Run: headless pygame with SDL's dummy video driver; simulated clock (each Clock.tick advances the game by its frame time, no real sleeping); random seed 0; keys injected as events and as key.get_pressed() state; no mouse input.
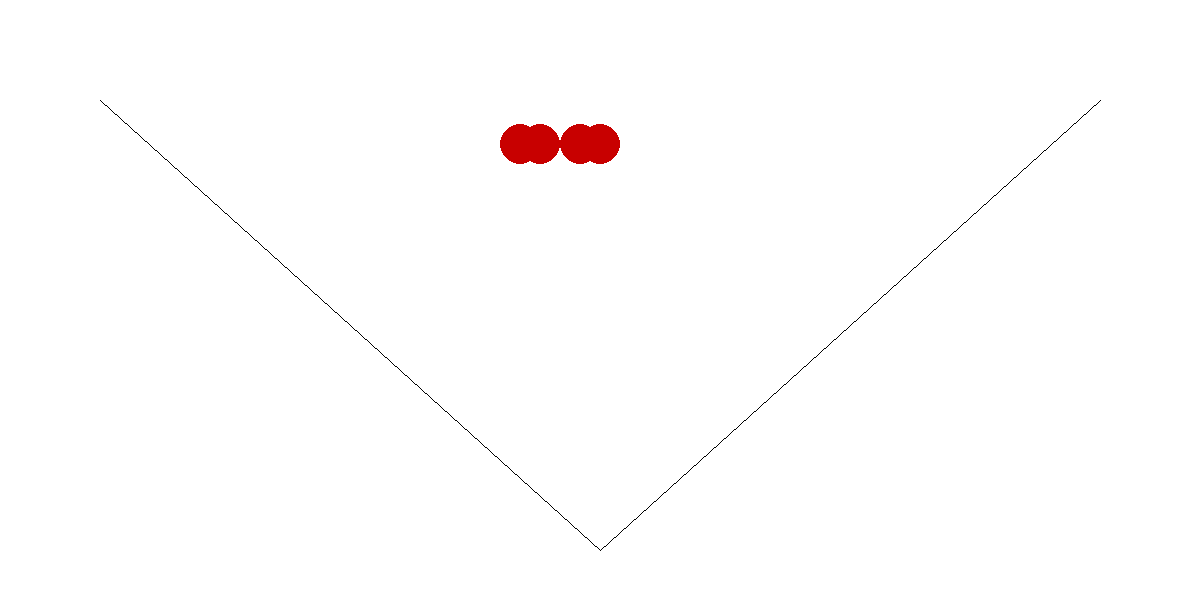
Frame 1 of 4 · flips 1–60 · no input
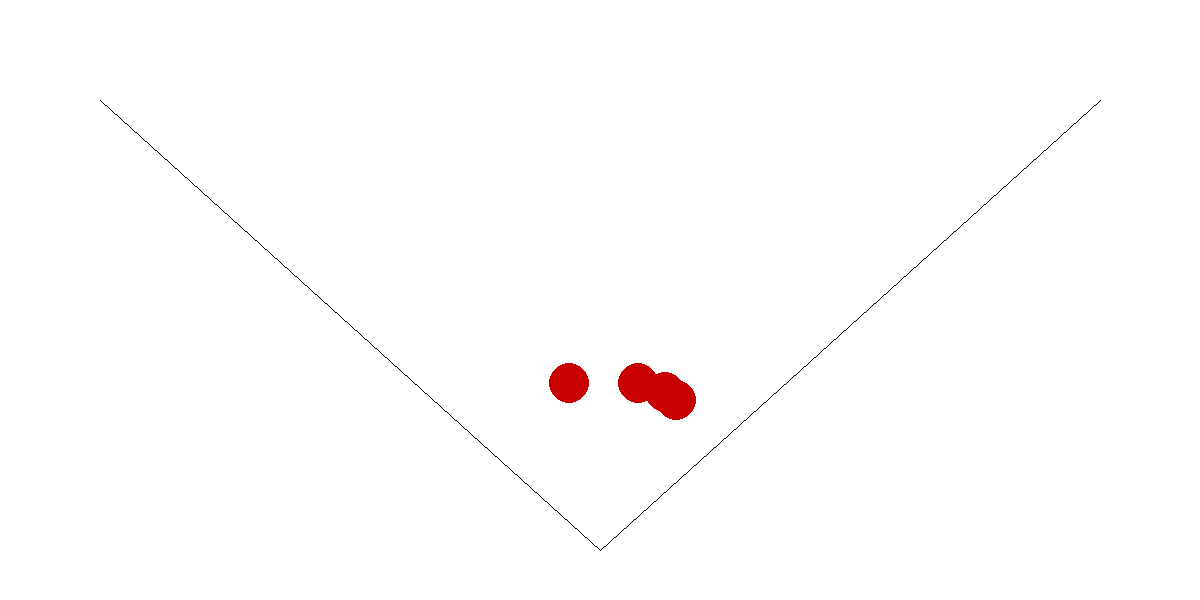
Frame 2 of 4 · flips 61–180 · tapped SPACE, RETURN · held RIGHT (→), D
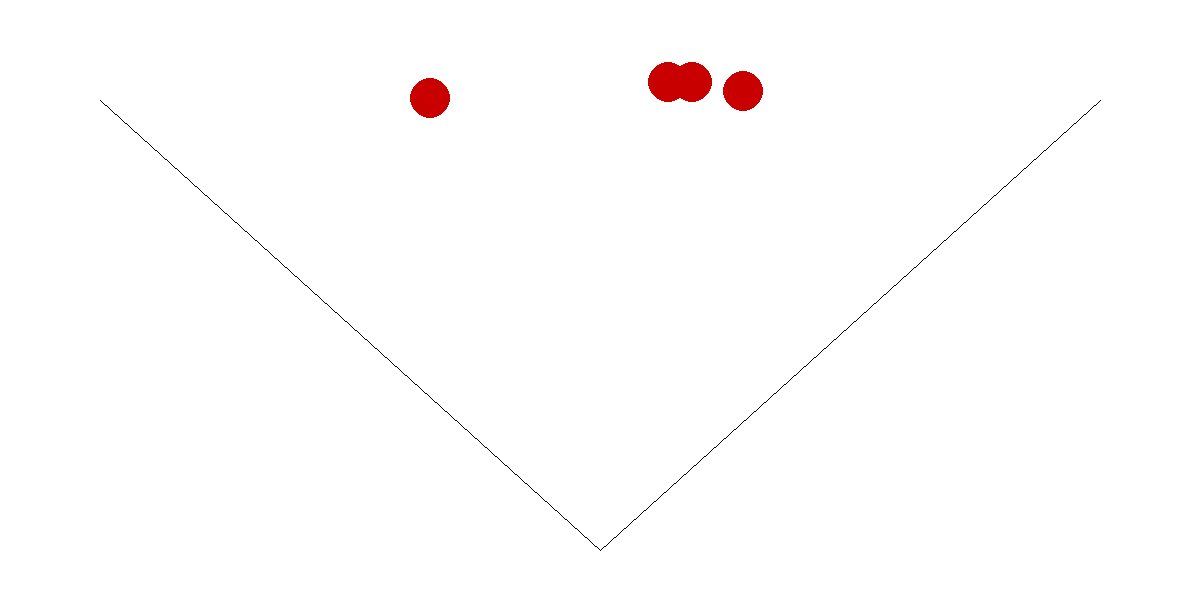
Frame 3 of 4 · flips 181–300 · held DOWN (↓), S
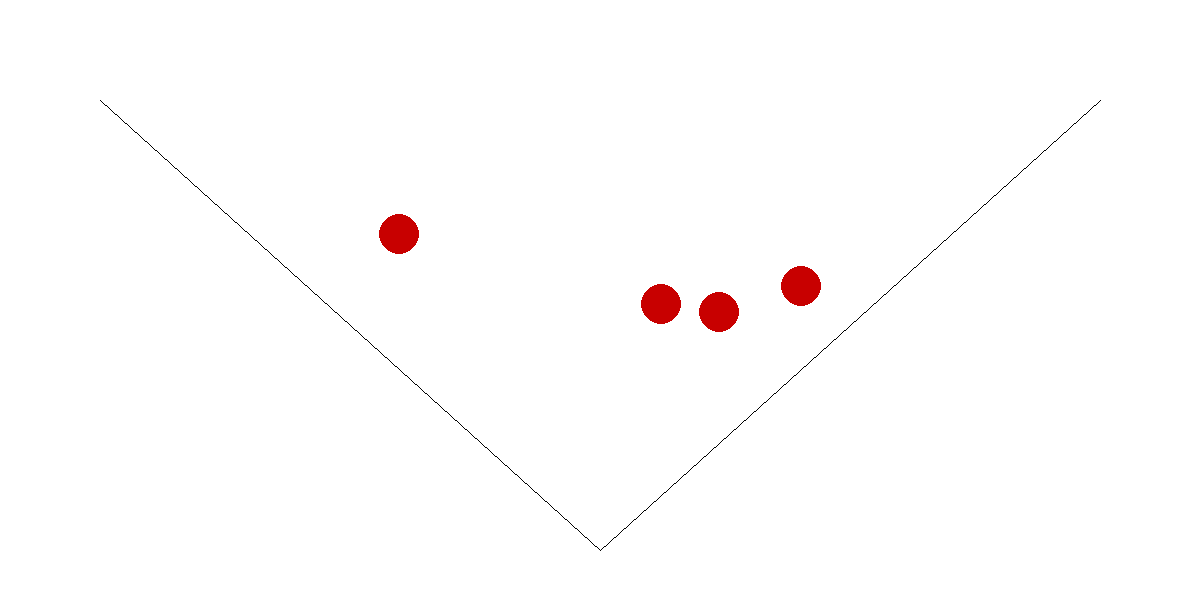
Frame 4 of 4 · flips 301–420 · held LEFT (←), A, UP (↑), W

The pygame program that drew these frames:

import math
import pygame
pygame.init()

WHITE = (255,255,255)
BLACK = (0,0,0)

size = 1200,600
screen = pygame.display.set_mode((size))
screen.fill(WHITE)

#---------------------------------------------------------------------------
#Changable variables
ball_colour = (200,0,0)
ball_size = 20
pos  = [600,80] #starting positions of each ball
pos2 = [580,80]
pos3 = [540,80]
pos4 = [520,80]
velocity  = [0,0] #starting velocity of each ball
velocity2 = [0,0]
velocity3 = [0,0]
velocity4 = [0,0]
gravity = 0.075/2
time = 2 #delay between frames
l1x1,l1y1,l1x2,l1y2 = 600,550,1100,100 #line 1
l2x1,l2y1,l2x2,l2y2 = 600,550,100,100 #line 2
#---------------------------------------------------------------------------

def draw_ball(pos):
    pygame.draw.circle(screen,ball_colour,pos,ball_size)

def clear_screen(): #clears screen after every iteration of main game loop
    pygame.time.wait(time)
    pygame.display.flip()
    screen.fill(WHITE)
    pygame.draw.line(screen,BLACK,(l1x1,l1y1),(l1x2,l1y2))
    pygame.draw.line(screen,BLACK,(l2x1,l2y1),(l2x2,l2y2))

def update_position(position,velocity,gravity):
    position[0] += velocity[0]
    position[1] += velocity[1]
    velocity[1] += gravity

def dist(x1, y1, x2, y2, x3, y3): # finds distance from point to line segment, x3,y3 is the point
    u =  (((x3 - x1) * (x2-x1) + (y3 - y1) * (y2-y1)) / float((x2-x1)**2 + (y2-y1)**2))
    if u > 1:
        u = 1
    elif u < 0:
        u = 0
    return (((x1 + u * (x2-x1)) - x3)**2 + ((y1 + u * (y2-y1)) - y3)**2)**.5

def reflected_velocity(velocity,x1,y1,x2,y2): #determines velocity vector after bouncing off a line
    n = [y2-y1,-(x2-x1)]
    unitn = [n[0]/math.sqrt((n[0])**2+(n[1])**2),n[1]/math.sqrt((n[0])**2+(n[1])**2)]
    vdotn = velocity[0]*unitn[0]+velocity[1]*unitn[1]
    vec = [(2*vdotn)*unitn[0],(2*vdotn)*unitn[1]]
    return [velocity[0]-vec[0],velocity[1]-vec[1]]

def check_collision(velocity,pos,gx1,gy1,gx2,gy2,ball_size,gravity):
    new_velocity = velocity
    if dist(gx1,gy1,gx2,gy2,pos[0],pos[1])<ball_size+8: #if collison
        new_velocity=reflected_velocity(velocity,gx1,gy1,gx2,gy2)
        new_velocity[1]+=gravity
        velocity[0]=new_velocity[0]
        velocity[1]=new_velocity[1]

running = True
while running:
    #2 function calls per ball(draw_ball,update_position), +1 check_collision per ball for every line
    #1 clear_screen call per iteration

    draw_ball(pos)
    update_position(pos,velocity,gravity)
    check_collision(velocity,pos,l1x1,l1y1,l1x2,l1y2,ball_size,gravity)
    check_collision(velocity,pos,l2x1,l2y1,l2x2,l2y2,ball_size,gravity)

    draw_ball(pos2)
    update_position(pos2,velocity2,gravity)
    check_collision(velocity2,pos2,l1x1,l1y1,l1x2,l1y2,ball_size,gravity)
    check_collision(velocity2,pos2,l2x1,l2y1,l2x2,l2y2,ball_size,gravity)

    draw_ball(pos3)
    update_position(pos3,velocity3,gravity)
    check_collision(velocity3,pos3,l1x1,l1y1,l1x2,l1y2,ball_size,gravity)
    check_collision(velocity3,pos3,l2x1,l2y1,l2x2,l2y2,ball_size,gravity)

    draw_ball(pos4)
    update_position(pos4,velocity4,gravity)
    check_collision(velocity4,pos4,l1x1,l1y1,l1x2,l1y2,ball_size,gravity)
    check_collision(velocity4,pos4,l2x1,l2y1,l2x2,l2y2,ball_size,gravity)

    clear_screen()

    for e in pygame.event.get():
        if e.type == pygame.QUIT:
            running = False
quit()
